Dataset: Herbs (GitHub, pegasis470/Herbs). Classes: belimbing wuluh, jambu biji, jeruk nipis, kemangi, lidah buaya, nangka, pandan, pepaya, seledri, sirih.

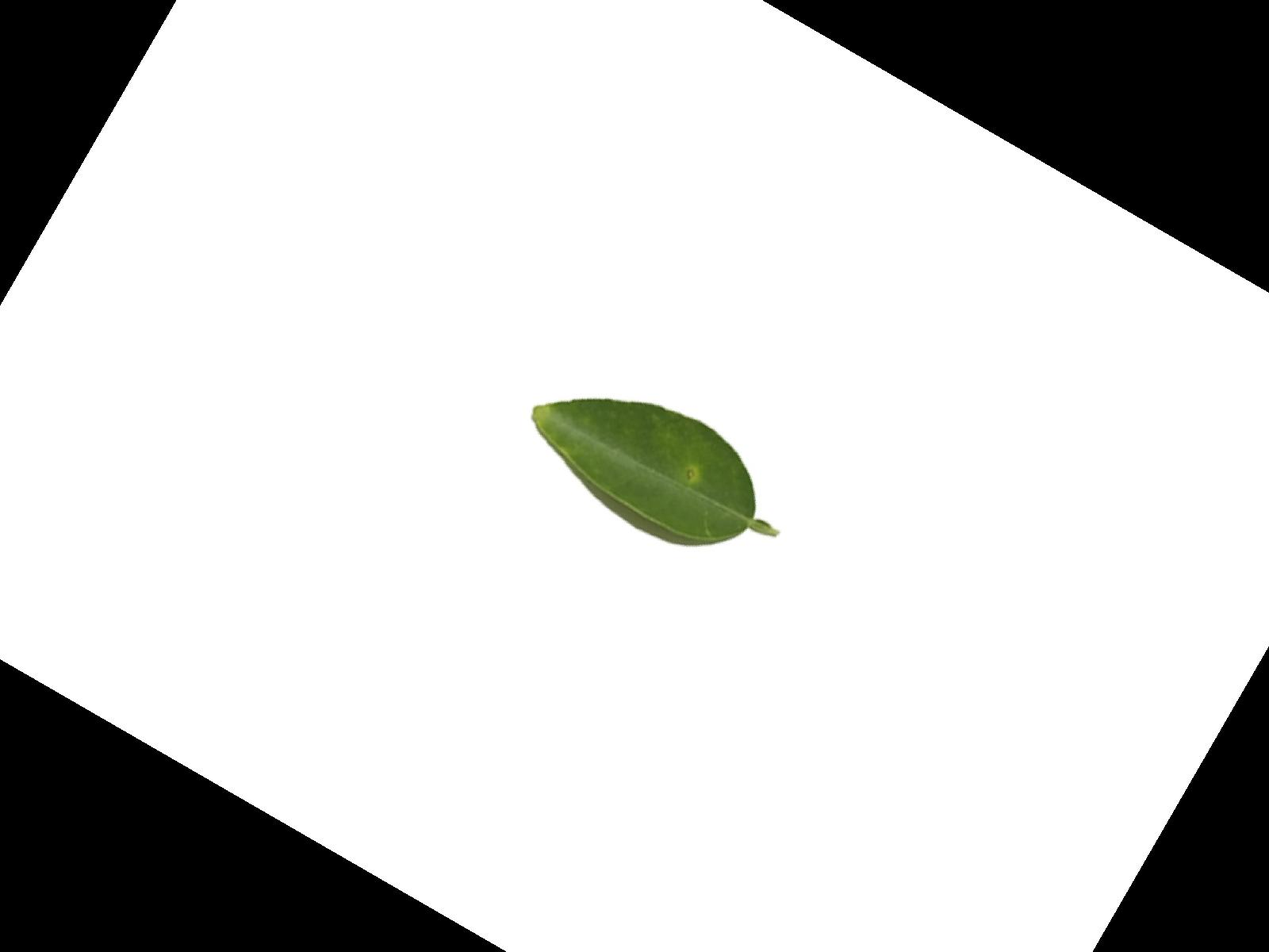
Label: jeruk nipis

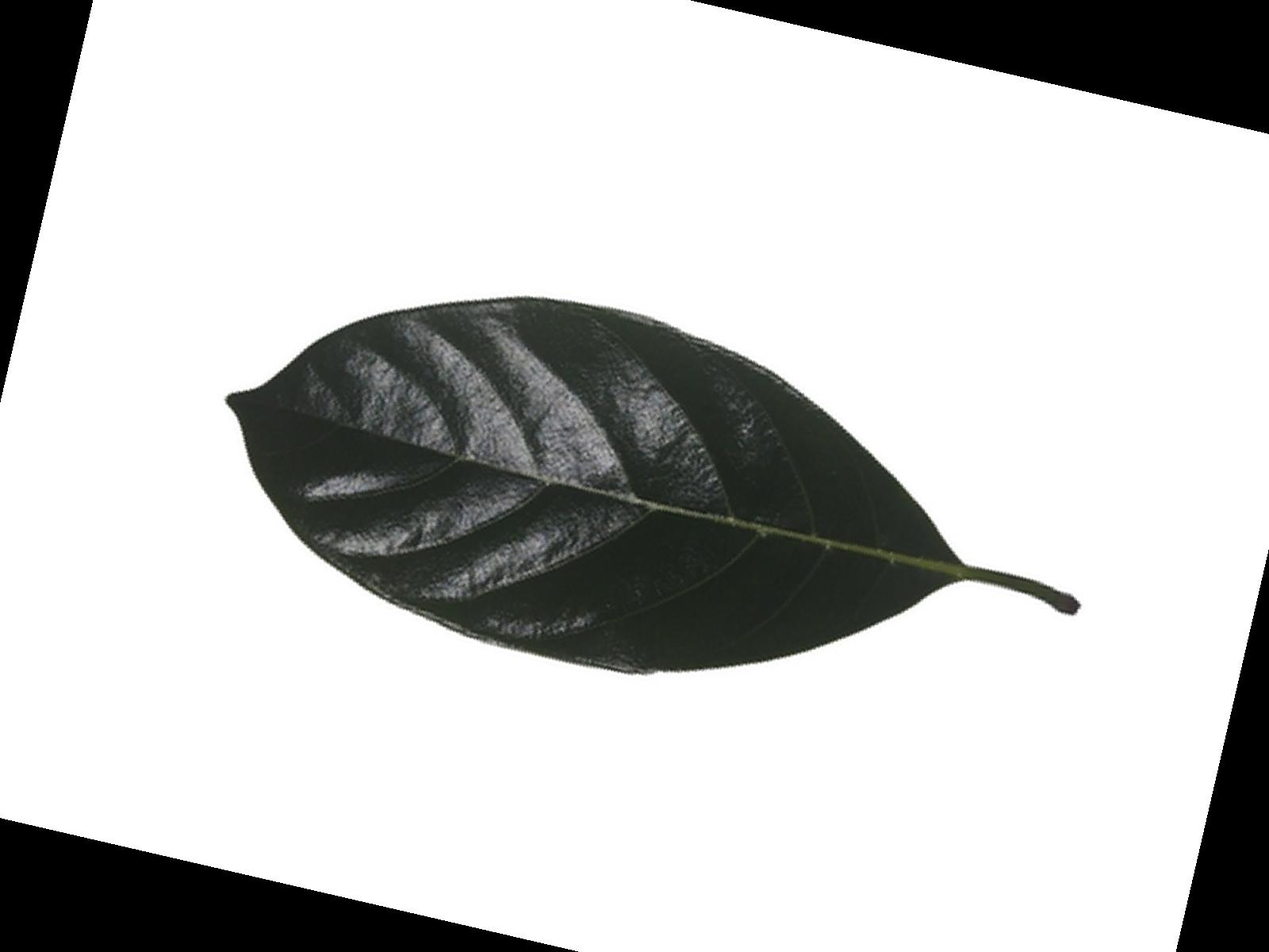
Label: nangka

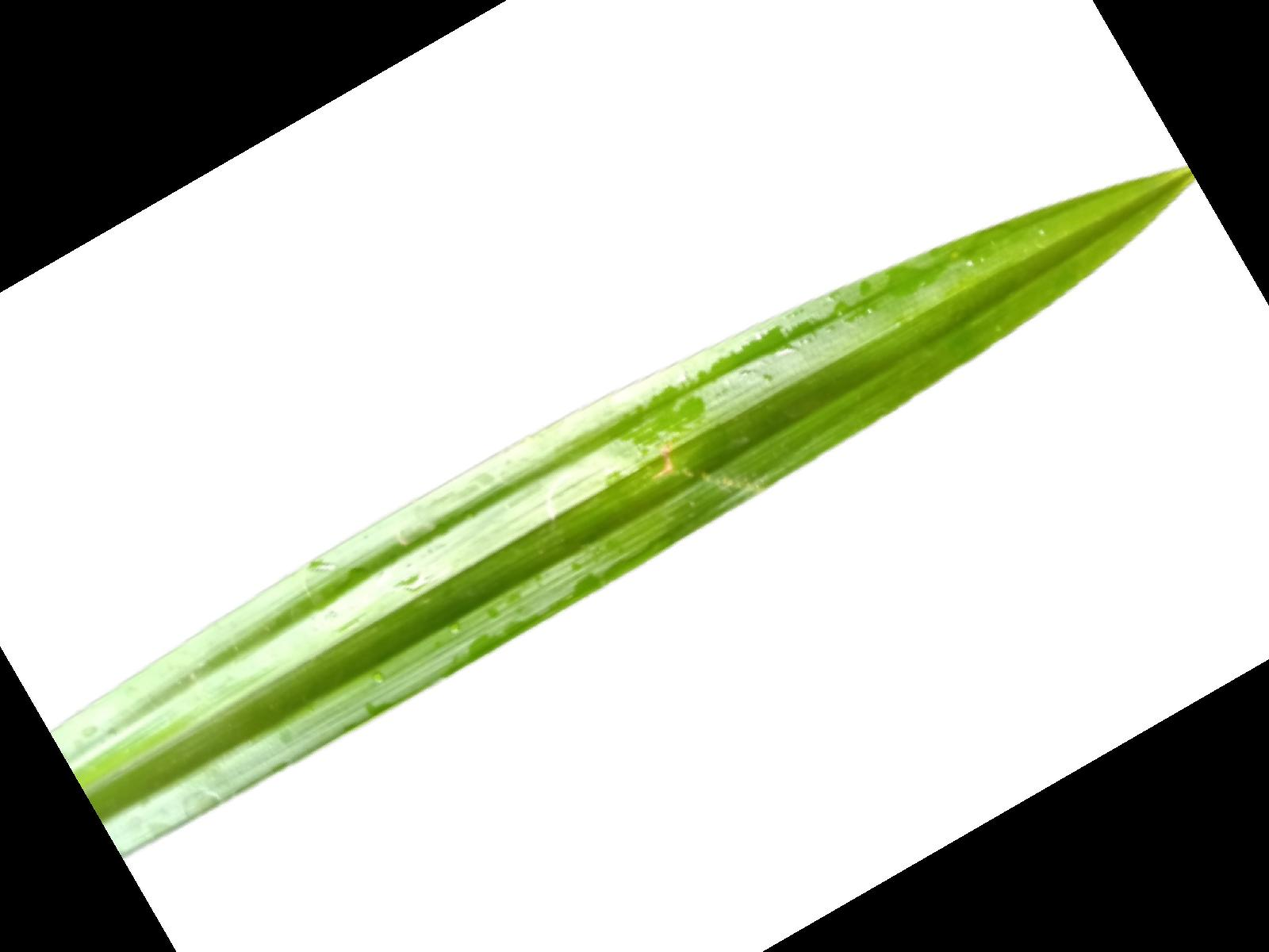
Label: pandan

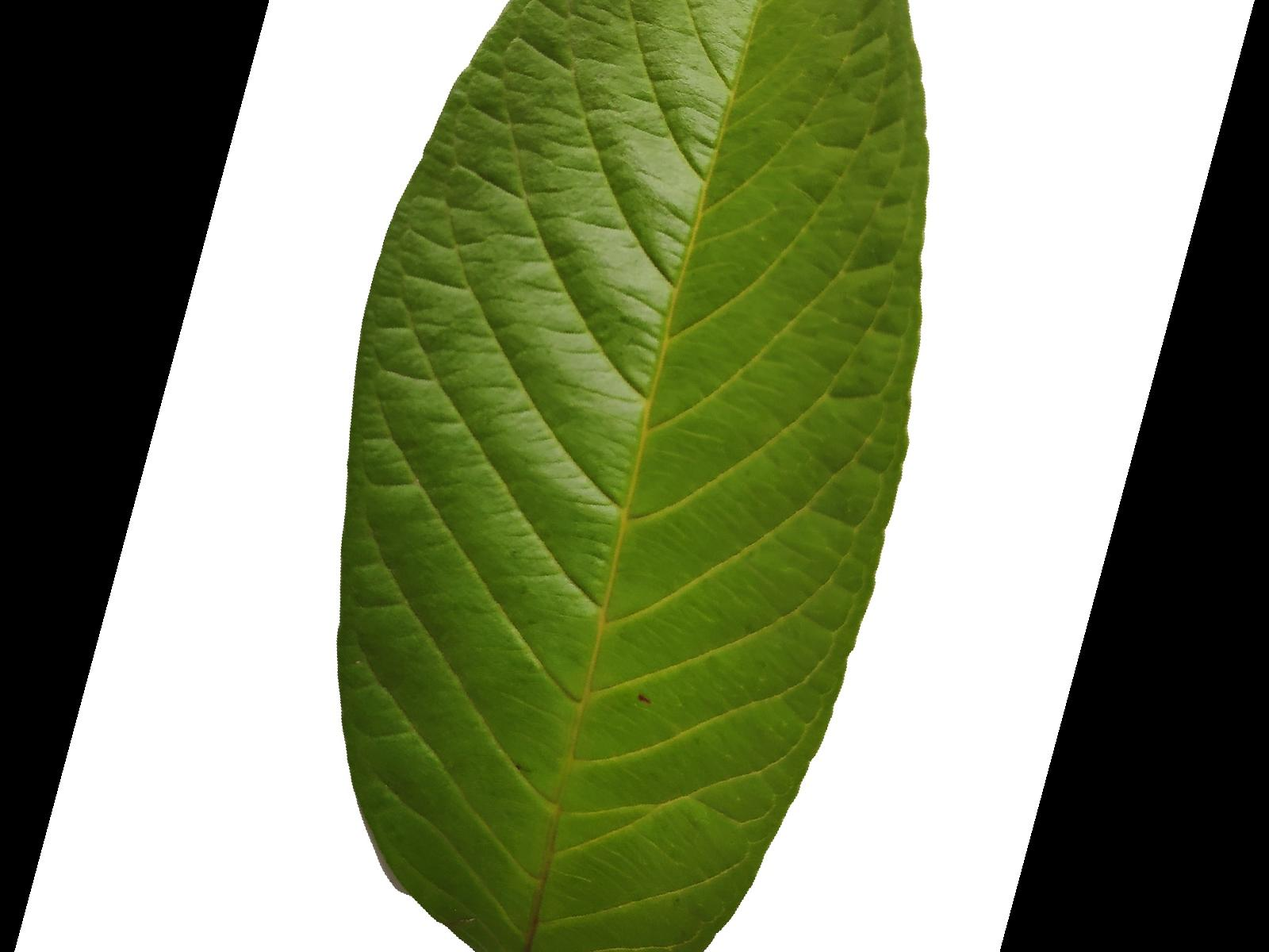
Label: jambu biji

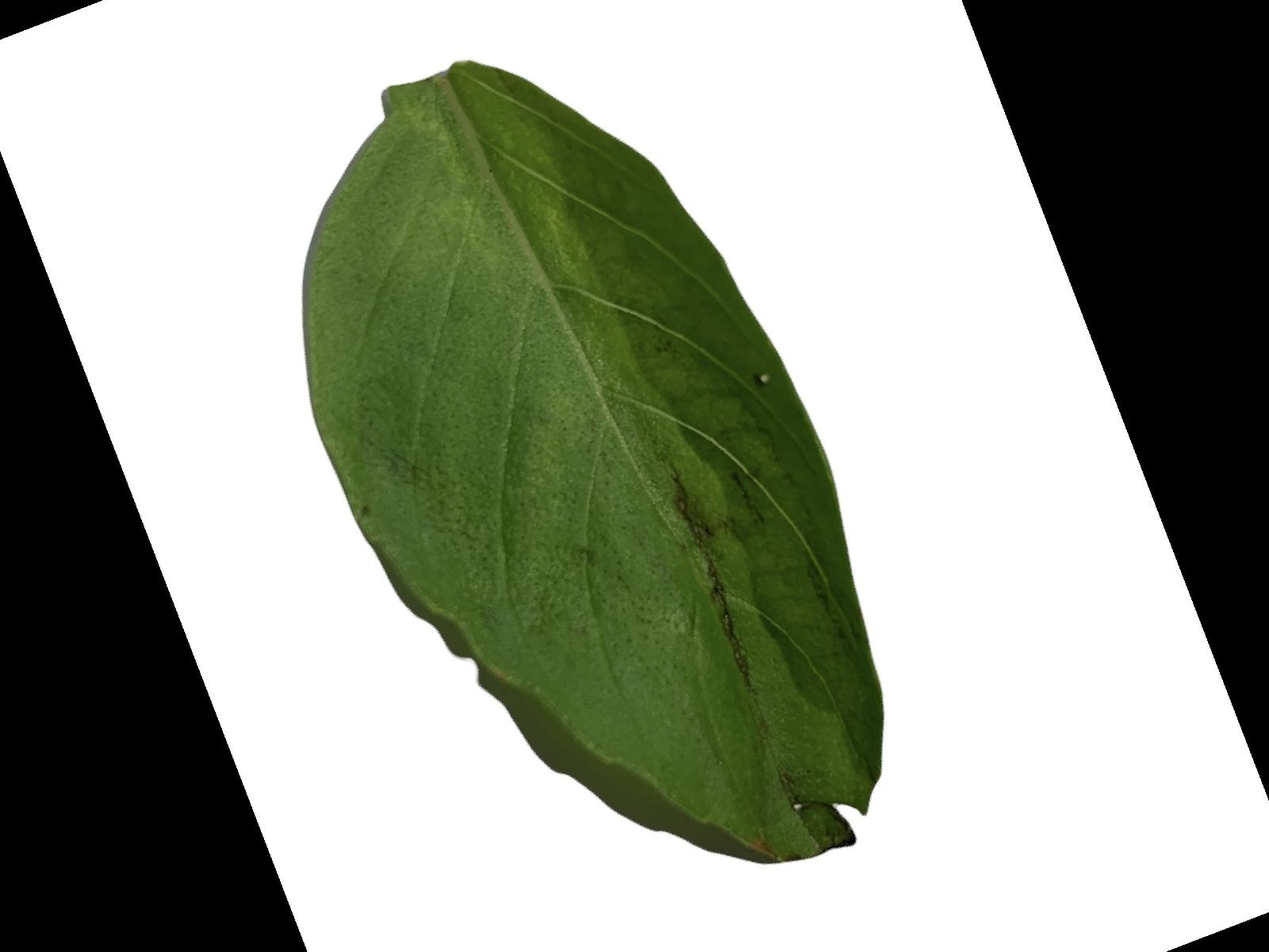
Label: kemangi

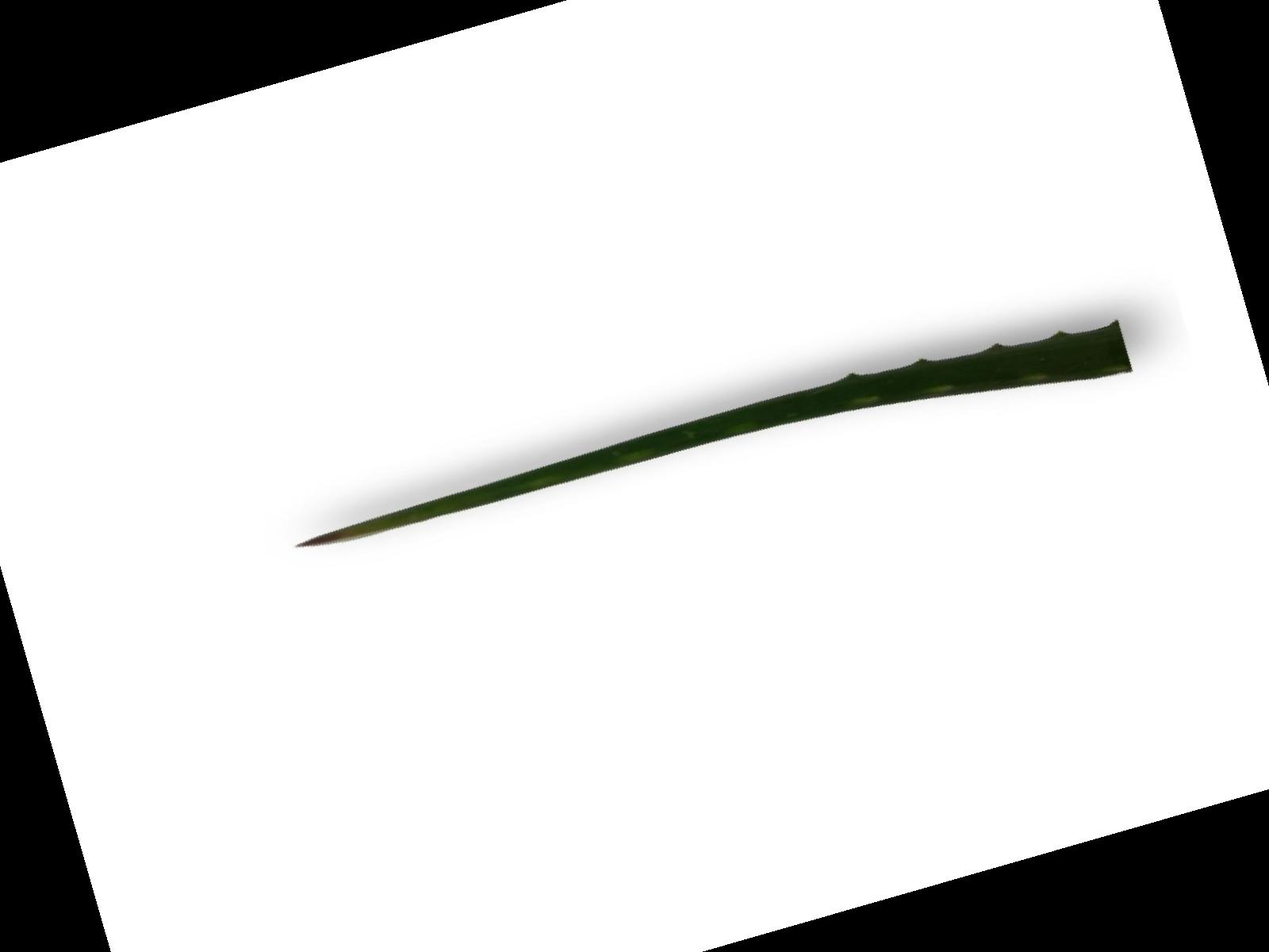
Label: lidah buaya
